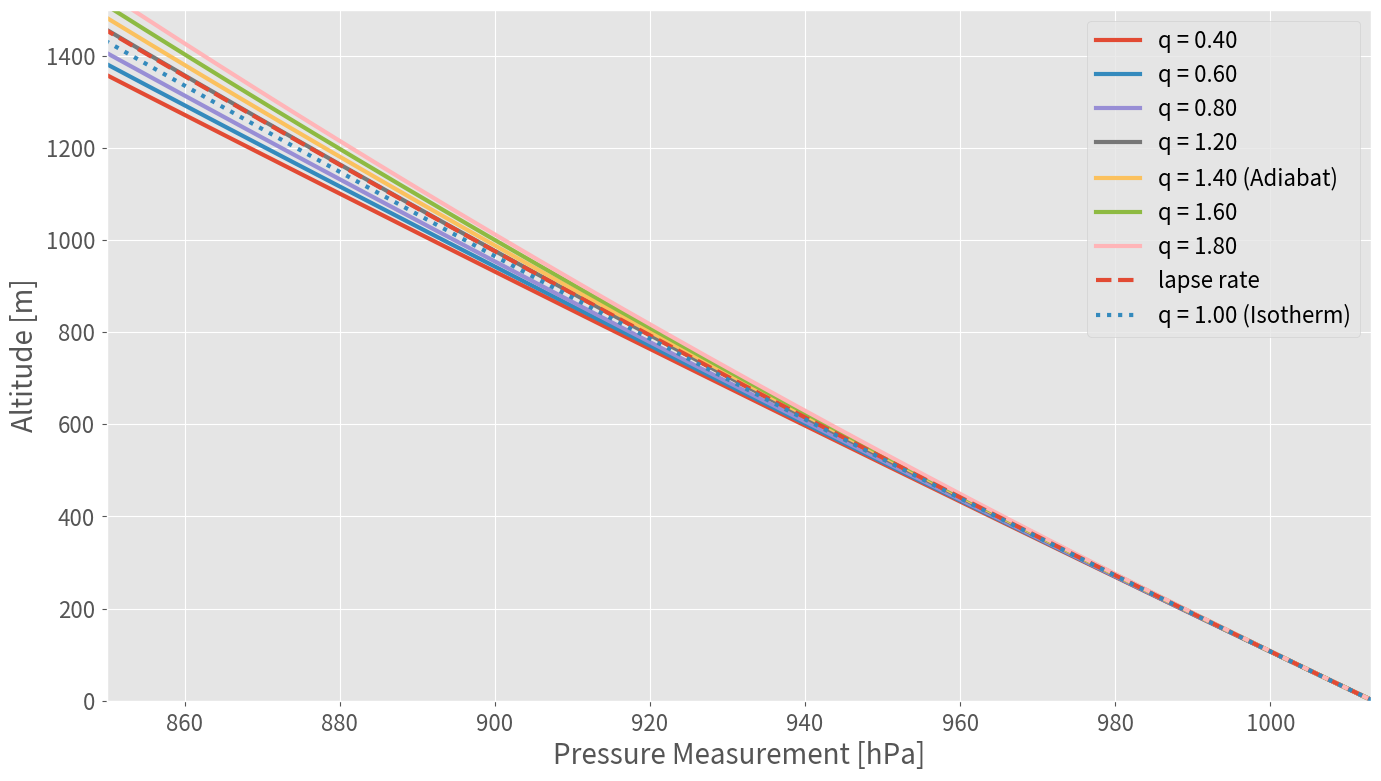
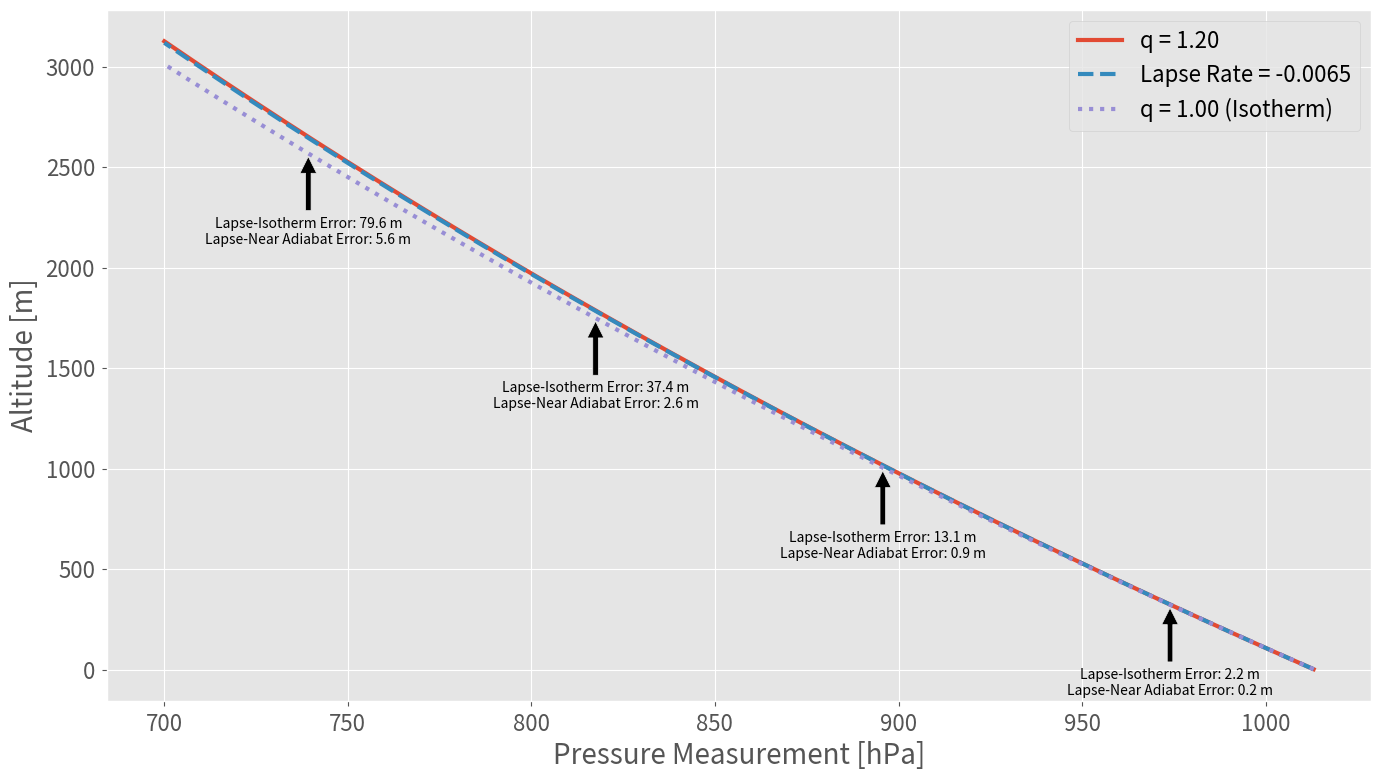

The script that saved these images, in order:
# Calculating radius and gravity at latitude point
import numpy as np
import matplotlib.pyplot as plt

plt.style.use('ggplot')

# earth's radius and gravitational acceleration calculation section
lat = 40.7128 # input lat
phi = lat*(np.pi/180)
a = 6378137.0 # radius at equator
b = 6356752.3141 # radius at pole
g_e = 9.7803267715 # gravity at equator
g_p = 9.8321863685 # gravity at pole
k = ((b*g_p)/(a*g_e))-1.0 # normal gravity constant 
e_c = ((a**2.0)-(b**2.0))/(a**2.0) # earth eccentricity

r_0 = (np.sqrt(((((a**2.0)*np.cos(phi))**2.0)+(((b**2.0)*np.sin(phi))**2.0))/
              (((a*np.cos(phi))**2.0)+((b*np.sin(phi))**2.0))))

g_phi = (g_e*((1+(k*((np.sin(phi))**2.0)))/
             (np.sqrt(1-((e_c)*(np.sin(phi)**2.0))))))

##g_phi_1980 = 9.780327*(1 + (0.0053024*(np.power(np.sin(phi),2.0))-(0.0000058*(np.power(np.sin(2.0*phi),2.0)))))

# calculation of density

p_0 = 1013.2 # measured pressure at sea level (from NOAA)
p_0 = p_0*100.0
h = 0.5 # measured relative humidity (from NOAA)
T = 50.0 # measured temperature in F
T = (T-32.0)*(5.0/9.0)+273.15 # temp in Kelvin
R_d = 287.058 # dry air specific gas constant
R_v = 461.495 # water vapor specific gas constant

p_sat = 0.61121*np.exp((18.678-(T/234.5))*(T/(257.14+T)))

rho = (p_0/(R_d*T))+((h*p_sat)/(R_v*T))

# calculation of altitude using pressure measurement

q = 1.4 # assumption: polytropic index is equal to ratio of specific heats

T_lapse = 0.0065# temperature lapse rate for isothermal atmosphere

p_range = np.arange(1500.0,500.0,-0.1)
q_range = np.arange(0.4,2.0,0.2)
q_range = np.delete(q_range,np.argmin(np.abs(np.subtract(q_range,1.0))))
fig = plt.figure(figsize=(14,8))
for q in q_range:
    z,z_taylor,z_isotherm,z_standard = [],[],[],[]
    for pres in p_range:
    ##p_meas = 1019.85
        p_meas = pres*100.0
        A = p_0/(rho*g_phi*r_0*(1-q))
        z.append(r_0*((np.power(((A*((np.power(p_meas/p_0,1-q))-1.0)))+1.0,-1.0))-1.0))

        # Taylor series comparison
        z_taylor.append((p_0/(rho*g_phi*(1.0-q)))*(1.0-(np.power(p_meas/p_0,1.0-q))))

        # isothermal assumption
        z_isotherm.append(-1.0*((p_0/(rho*g_phi))*np.log(p_meas/p_0)))

        z_standard.append((((np.power(p_0/p_meas,(p_0*T_lapse)/(rho*T*g_phi)))*T)-T)/T_lapse)
##    plt.plot(p_range,z,label='q = {0:2.2f} Exact'.format(q),linewidth=5,linestyle='--')
    if round(q,2)==1.4:
        plt.plot(p_range,z_taylor,label='q = {0:2.2f} (Adiabat)'.format(q),linewidth=3)
    else:
        plt.plot(p_range,z_taylor,label='q = {0:2.2f}'.format(q),linewidth=3)

print('Mean Absolute Difference: {0:2.2f}'.format(np.mean(np.abs(np.subtract(z,z_taylor)))))
plt.plot(p_range,z_standard,label='lapse rate',linewidth=3,linestyle='--')
plt.plot(p_range,z_isotherm,label='q = 1.00 (Isotherm)',linestyle=':',linewidth=3)
plt.ylim([0.0,1500.0])
plt.xlim([850.0,1013.0])
plt.xlabel('Pressure Measurement [hPa]',fontsize=20)
plt.ylabel('Altitude [m]',fontsize=20)
plt.legend(fontsize=16)
ax1 = plt.gca()
ax1.axes.tick_params(axis='both',labelsize=16,pad=5)
plt.tight_layout(pad=1.4)
plt.savefig('altitude_adiabat_isotherm.png',dpi=200)

plt.show()

# analyzing the isothermal, adiabatic, and lapse rate profiles
fig = plt.figure(figsize=(14,8))
p_range = np.arange(1013.0,700.0,-0.1)
z,z_taylor,z_isotherm,z_standard = [],[],[],[]
q = 1.2
for pres in p_range:
##p_meas = 1019.85
    p_meas = pres*100.0
    A = p_0/(rho*g_phi*r_0*(1-q))
    z.append(r_0*((np.power(((A*((np.power(p_meas/p_0,1-q))-1.0)))+1.0,-1.0))-1.0))

    # Taylor series comparison
    z_taylor.append((p_0/(rho*g_phi*(1.0-q)))*(1.0-(np.power(p_meas/p_0,1.0-q))))

    # isothermal assumption
    z_isotherm.append(-1.0*((p_0/(rho*g_phi))*np.log(p_meas/p_0)))

    z_standard.append((((np.power(p_0/p_meas,(p_0*T_lapse)/(rho*T*g_phi)))*T)-T)/T_lapse)
##    plt.plot(p_range,z,label='q = {0:2.2f} Exact'.format(q),linewidth=5,linestyle='--')

plt.plot(p_range,z_taylor,label='q = {0:2.2f}'.format(q),linewidth=3)

print('MAE Z-Taylor and Z-Lapse: {0:2.2f}'.format(np.mean(np.abs(np.subtract(z_taylor,z_standard)))))
print('MAE Z-isotherm and Z-Lapse: {0:2.2f}'.format(np.mean(np.abs(np.subtract(z_standard,z_isotherm)))))

plt.plot(p_range,z_standard,label='Lapse Rate = -0.0065',linewidth=3,linestyle='--')
plt.plot(p_range,z_isotherm,label='q = 1.00 (Isotherm)',linestyle=':',linewidth=3)
##plt.ylim([0.0,1500.0])
##plt.xlim([850.0,1013.0])
plt.xlabel('Pressure Measurement [hPa]',fontsize=20)
plt.ylabel('Altitude [m]',fontsize=20)
plt.legend(fontsize=16)
ax1 = plt.gca()
ax1.axes.tick_params(axis='both',labelsize=16,pad=5)
plt.tight_layout(pad=1.4)

err_pts = 4
for ii in range(0,err_pts):
    err_range = p_range[ii*int(len(z_standard)/err_pts):(ii+1)*int(len(z_standard)/err_pts)]
    taylor_range = z_taylor[ii*int(len(z_standard)/err_pts):(ii+1)*int(len(z_standard)/err_pts)]
    lapse_range = z_standard[ii*int(len(z_standard)/err_pts):(ii+1)*int(len(z_standard)/err_pts)]
    iso_range = z_isotherm[ii*int(len(z_standard)/err_pts):(ii+1)*int(len(z_standard)/err_pts)]

    midpoint = int((((ii+1)*int(len(z_standard)/err_pts))-(ii*int(len(z_standard)/err_pts)))/2.0)
    # error at specific points
    mae_iso = np.sqrt(np.mean(np.power(np.subtract(iso_range,lapse_range),2.0)))
    mae_adiabat = np.sqrt(np.mean(np.power(np.subtract(taylor_range,lapse_range),2.0)))
    ax1.annotate('Lapse-Isotherm Error: {0:2.1f} m\nLapse-Near Adiabat Error: {1:2.1f} m'.format(mae_iso,mae_adiabat),
                 xy=(err_range[midpoint],iso_range[midpoint]), xytext=(0.0, -65),
                 textcoords = 'offset points',ha='center',
                arrowprops=dict(facecolor='black', shrink=0.05),
                )

plt.savefig('lapse_adiabat_isotherm_err.png',dpi=200)

plt.show()
